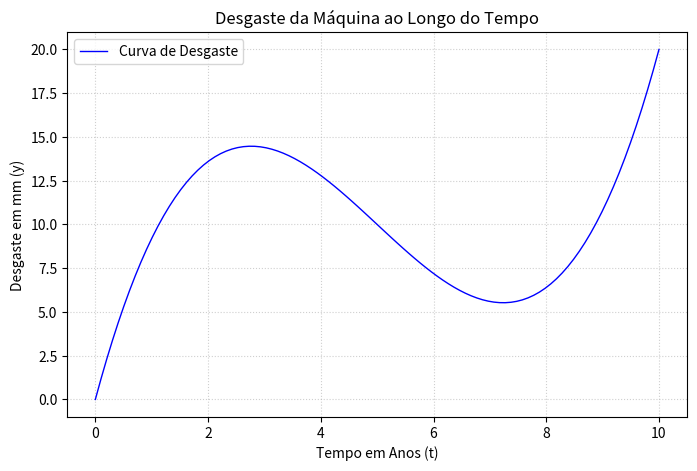

This chart was generated by the following Python code:
import numpy as np
import matplotlib.pyplot as plt

valores = {
    "a" : 0.2,
    "b" : 3,
    "c" : 12
}

def Desgaste(t):
    return valores["a"] * t ** 3 - 3 * t ** 2 + 12 * t

print(f"O valor do Desgaste após 2 anos de Operação é: {Desgaste(2):.1f}mm")

x = np.linspace(0, 10, 100)

y = Desgaste(x)

plt.figure(figsize=(8, 5))
plt.plot(x, y, label="Curva de Desgaste", color="blue", linewidth=1)
plt.title("Desgaste da Máquina ao Longo do Tempo")
plt.xlabel("Tempo em Anos (t)")
plt.ylabel("Desgaste em mm (y)")
plt.grid(True, linestyle=':', alpha=0.6)
plt.legend()

plt.show()
